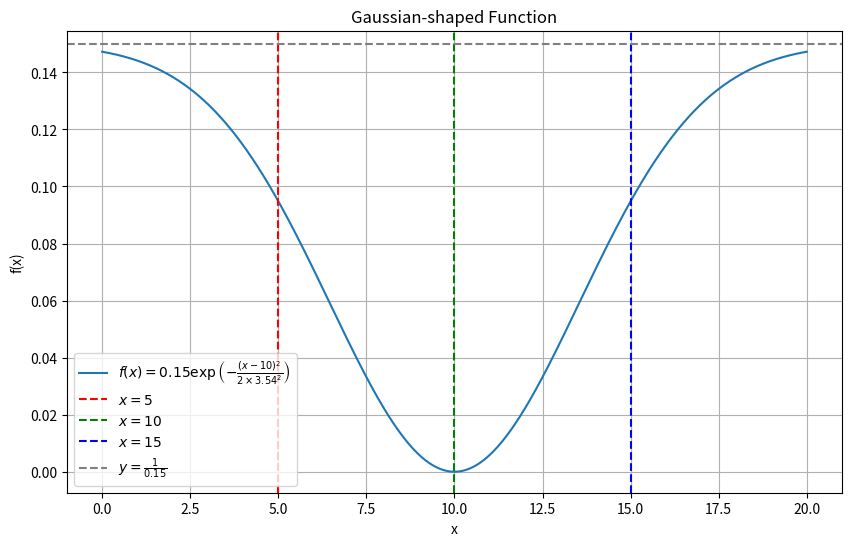

Python code for this plot:
import numpy as np
import matplotlib.pyplot as plt

# Parameters
A = 0.15
mu = 10
sigma = 5 / np.sqrt(2)  # Solved algebraically

# Define the Gaussian function with the solved parameters
def gaussian_function(x, A, mu, sigma):
    return A * np.exp(-((x - mu) ** 2) / (2 * sigma ** 2))

# Generate x values
x = np.linspace(0, 20, 1000)

# Compute the Gaussian function values
y =A - gaussian_function(x, A, mu, sigma)

# Plot the function
plt.figure(figsize=(10, 6))
plt.plot(x, y, label=f'$f(x) = {A:.2f} \\exp\\left(-\\frac{{(x - 10)^2}}{{2 \\times {sigma:.2f}^2}}\\right)$')
plt.axvline(x=5, color='r', linestyle='--', label='$x=5$')
plt.axvline(x=10, color='g', linestyle='--', label='$x=10$')
plt.axvline(x=15, color='b', linestyle='--', label='$x=15$')
plt.axhline(y=0.15, color='gray', linestyle='--', label='$y=\\frac{1}{0.15}$')
plt.xlabel('x')
plt.ylabel('f(x)')
plt.title('Gaussian-shaped Function')
plt.legend()
plt.grid(True)
plt.show()
